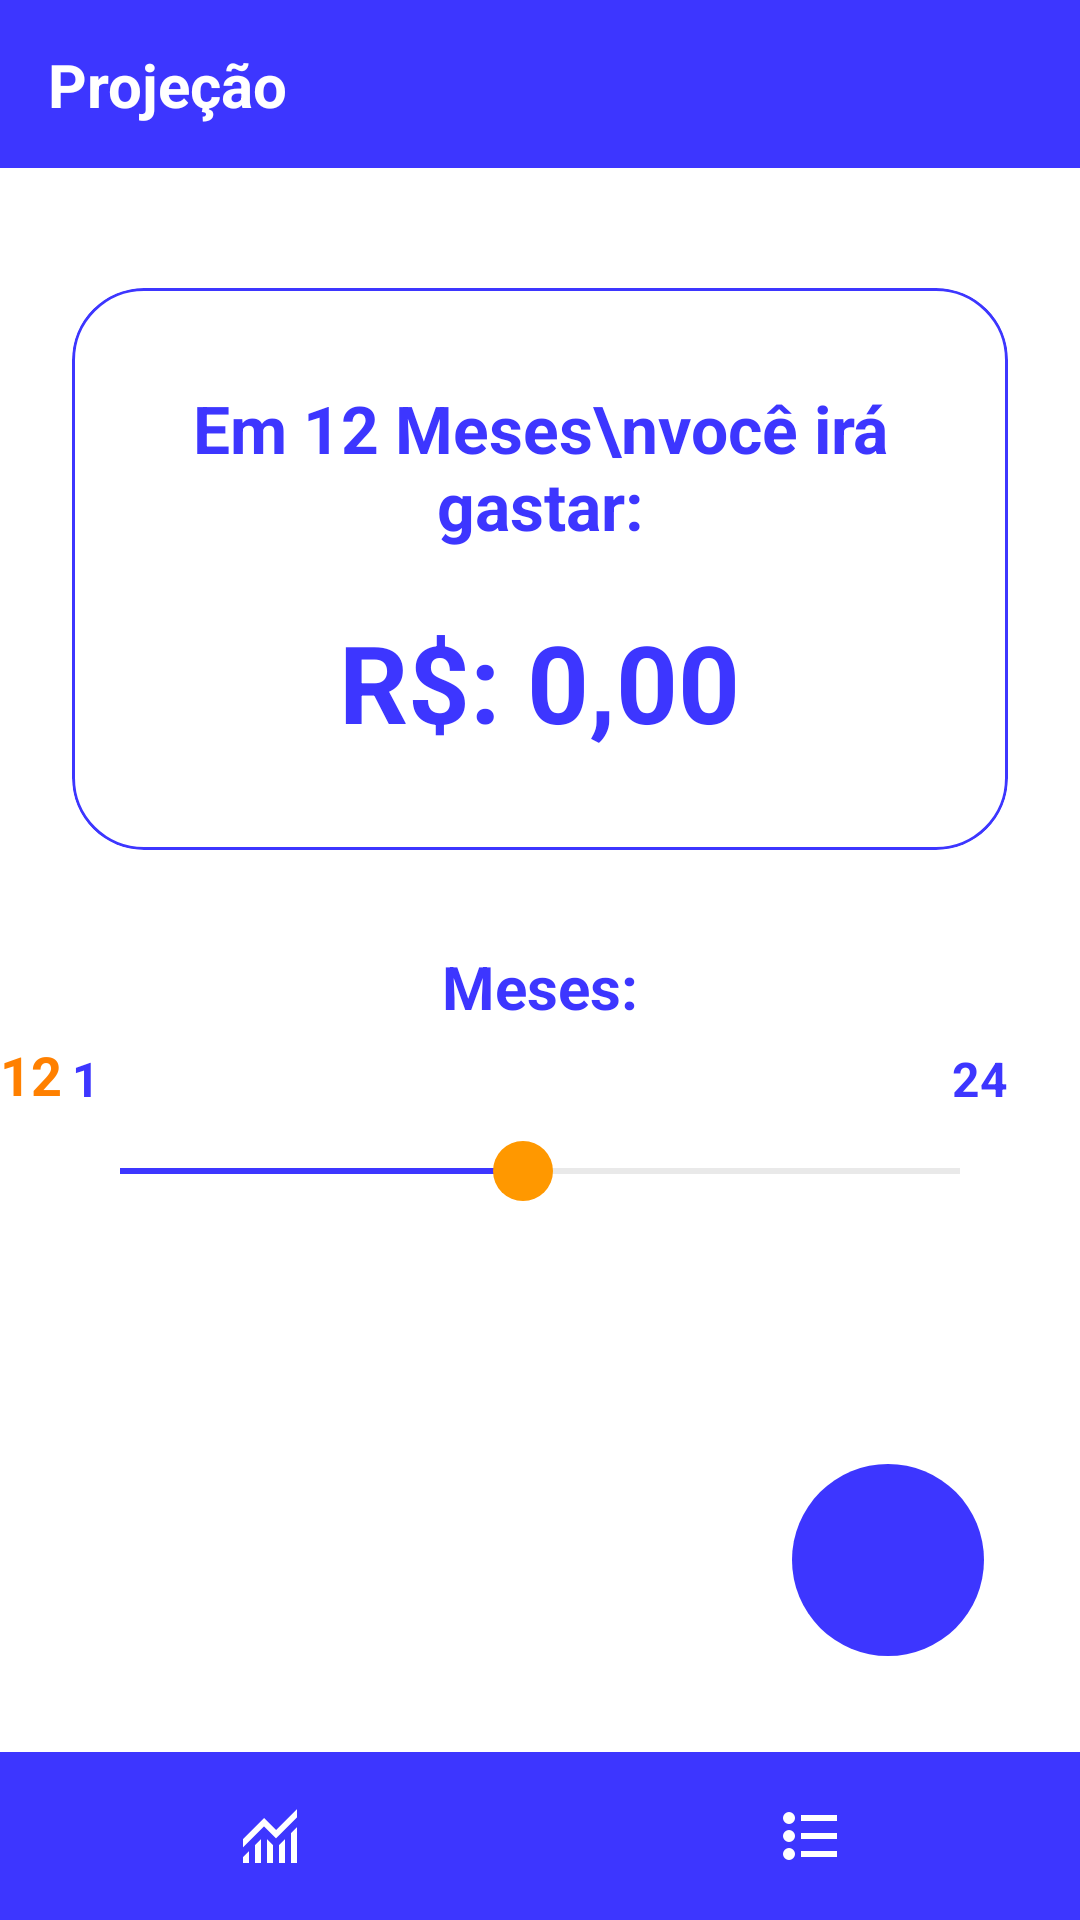

Write the Android layout XML for this screen, with the resource values it uses.
<!-- AndroidManifest.xml: application theme Theme.FinancasApp -->
<!-- res/layout/activity_projecao.xml -->
<?xml version="1.0" encoding="utf-8"?>
<androidx.constraintlayout.widget.ConstraintLayout xmlns:android="http://schemas.android.com/apk/res/android"
    xmlns:app="http://schemas.android.com/apk/res-auto"
    xmlns:tools="http://tools.android.com/tools"
    android:id="@+id/main"
    android:layout_width="match_parent"
    android:layout_height="match_parent"
    android:background="@color/white"
    tools:context=".ProjecaoActivity">

    <View
        android:id="@+id/view_topBar_projecao"
        android:layout_width="0dp"
        android:layout_height="56dp"
        android:background="@color/blue"
        app:layout_constraintEnd_toEndOf="parent"
        app:layout_constraintStart_toStartOf="parent"
        app:layout_constraintTop_toTopOf="parent" />

    <TextView
        android:id="@+id/textViewTitleProjecao"
        android:layout_width="wrap_content"
        android:layout_height="wrap_content"
        android:layout_marginStart="16dp"
        android:text="Projeção"
        android:textColor="@color/white"
        android:textSize="20sp"
        android:textStyle="bold"
        app:layout_constraintBottom_toBottomOf="@id/view_topBar_projecao"
        app:layout_constraintStart_toStartOf="parent"
        app:layout_constraintTop_toTopOf="@id/view_topBar_projecao" />

    <com.google.android.material.card.MaterialCardView
        android:id="@+id/cardResultado"
        android:layout_width="0dp"
        android:layout_height="wrap_content"
        android:layout_marginHorizontal="24dp"
        android:layout_marginTop="40dp"
        app:cardCornerRadius="24dp"
        app:strokeColor="@color/blue"
        app:strokeWidth="1dp"
        app:cardBackgroundColor="@color/white"
        app:layout_constraintEnd_toEndOf="parent"
        app:layout_constraintStart_toStartOf="parent"
        app:layout_constraintTop_toBottomOf="@id/view_topBar_projecao">

        <LinearLayout
            android:layout_width="match_parent"
            android:layout_height="wrap_content"
            android:gravity="center"
            android:orientation="vertical"
            android:padding="32dp">

            <TextView
                android:id="@+id/txtTextoMeses"
                android:layout_width="wrap_content"
                android:layout_height="wrap_content"
                android:text="Em 12 Meses\nvocê irá gastar:"
                android:textAlignment="center"
                android:textColor="@color/blue"
                android:textSize="22sp"
                android:textStyle="bold" />

            <TextView
                android:id="@+id/txtValorProjetado"
                android:layout_width="wrap_content"
                android:layout_height="wrap_content"
                android:layout_marginTop="20dp"
                android:text="R$: 0,00"
                android:textColor="@color/blue"
                android:textSize="36sp"
                android:textStyle="bold" />
        </LinearLayout>
    </com.google.android.material.card.MaterialCardView>

    <TextView
        android:id="@+id/txtLegendaSlider"
        android:layout_width="wrap_content"
        android:layout_height="wrap_content"
        android:layout_marginTop="32dp"
        android:text="Meses:"
        android:textColor="@color/blue"
        android:textSize="20sp"
        android:textStyle="bold"
        app:layout_constraintEnd_toEndOf="parent"
        app:layout_constraintStart_toStartOf="parent"
        app:layout_constraintTop_toBottomOf="@id/cardResultado" />

    <TextView
        android:id="@+id/txtNumeroMesAtual"
        android:layout_width="wrap_content"
        android:layout_height="wrap_content"
        android:layout_marginBottom="4dp"
        android:text="12"
        android:textColor="@color/orange"
        android:textSize="18sp"
        android:textStyle="bold"
        app:layout_constraintBottom_toTopOf="@id/seekBarMeses"
        app:layout_constraintStart_toStartOf="parent" />

    <TextView
        android:id="@+id/txtNum1"
        android:layout_width="wrap_content"
        android:layout_height="wrap_content"
        android:layout_marginBottom="4dp"
        android:text="1"
        android:textColor="@color/blue"
        android:textSize="16sp"
        android:textStyle="bold"
        app:layout_constraintBottom_toTopOf="@id/seekBarMeses"
        app:layout_constraintStart_toStartOf="@id/seekBarMeses" />

    <TextView
        android:id="@+id/txtNum24"
        android:layout_width="wrap_content"
        android:layout_height="wrap_content"
        android:layout_marginBottom="4dp"
        android:text="24"
        android:textColor="@color/blue"
        android:textSize="16sp"
        android:textStyle="bold"
        app:layout_constraintBottom_toTopOf="@id/seekBarMeses"
        app:layout_constraintEnd_toEndOf="@id/seekBarMeses" />

    <SeekBar
        android:id="@+id/seekBarMeses"
        android:layout_width="0dp"
        android:layout_height="32dp"
        android:layout_marginHorizontal="24dp"
        android:layout_marginTop="32dp"
        android:max="23"
        android:progress="11"
        android:splitTrack="false"
        android:thumb="@drawable/custom_thumb"
        android:thumbOffset="0dp"
        android:progressTint="@color/blue"
        android:progressBackgroundTint="@android:color/darker_gray"
        app:layout_constraintEnd_toEndOf="parent"
        app:layout_constraintStart_toStartOf="parent"
        app:layout_constraintTop_toBottomOf="@id/txtLegendaSlider" />

    <com.google.android.material.button.MaterialButton
        android:id="@+id/btnProjecaoAdd"
        android:layout_width="64dp"
        android:layout_height="64dp"
        android:layout_margin="32dp"
        android:insetTop="0dp"
        android:insetBottom="0dp"
        app:backgroundTint="@color/blue"
        app:cornerRadius="32dp"
        app:icon="@drawable/ic_add"
        app:iconGravity="textStart"
        app:iconPadding="0dp"
        app:iconSize="24dp"
        app:layout_constraintBottom_toTopOf="@id/view_bottomBar_projecao"
        app:layout_constraintEnd_toEndOf="parent" />

    <View
        android:id="@+id/view_bottomBar_projecao"
        android:layout_width="0dp"
        android:layout_height="56dp"
        android:background="@color/blue"
        app:layout_constraintBottom_toBottomOf="parent"
        app:layout_constraintEnd_toEndOf="parent"
        app:layout_constraintStart_toStartOf="parent" />

    <ImageView
        android:id="@+id/ic_statistics_projecao"
        android:layout_width="wrap_content"
        android:layout_height="wrap_content"
        android:src="@drawable/ic_statistics"
        app:layout_constraintBottom_toBottomOf="@id/view_bottomBar_projecao"
        app:layout_constraintEnd_toStartOf="@id/ic_home_projecao"
        app:layout_constraintHorizontal_chainStyle="spread"
        app:layout_constraintStart_toStartOf="@id/view_bottomBar_projecao"
        app:layout_constraintTop_toTopOf="@id/view_bottomBar_projecao" />

    <ImageView
        android:id="@+id/ic_home_projecao"
        android:layout_width="wrap_content"
        android:layout_height="wrap_content"
        android:src="@drawable/ic_home"
        app:layout_constraintBottom_toBottomOf="@id/view_bottomBar_projecao"
        app:layout_constraintEnd_toStartOf="@id/ic_list_projecao"
        app:layout_constraintStart_toEndOf="@id/ic_statistics_projecao"
        app:layout_constraintTop_toTopOf="@id/view_bottomBar_projecao" />

    <ImageView
        android:id="@+id/ic_list_projecao"
        android:layout_width="wrap_content"
        android:layout_height="wrap_content"
        android:src="@drawable/ic_list"
        app:layout_constraintBottom_toBottomOf="@id/view_bottomBar_projecao"
        app:layout_constraintEnd_toEndOf="@id/view_bottomBar_projecao"
        app:layout_constraintStart_toEndOf="@id/ic_home_projecao"
        app:layout_constraintTop_toTopOf="@id/view_bottomBar_projecao" />

</androidx.constraintlayout.widget.ConstraintLayout>
<!-- resources referenced by this layout -->
<resources>
  <color name="blue">#3D36FF</color>
  <color name="orange">#FF8000</color>
  <color name="white">#FFFFFFFF</color>
  <!-- drawable custom_thumb (drawable) -->
  <?xml version="1.0" encoding="utf-8"?>
  <shape xmlns:android="http://schemas.android.com/apk/res/android"
      android:shape="oval">
  
      <solid android:color="#FF9800" />
  
      <size
          android:width="20dp"
          android:height="20dp" />
  </shape>
  <!-- drawable ic_list (drawable) -->
  <vector xmlns:android="http://schemas.android.com/apk/res/android"
      android:width="24dp"
      android:height="24dp"
      android:viewportWidth="960"
      android:viewportHeight="960">
    <path
        android:pathData="M360,760v-80h480v80L360,760ZM360,520v-80h480v80L360,520ZM360,280v-80h480v80L360,280ZM200,800q-33,0 -56.5,-23.5T120,720q0,-33 23.5,-56.5T200,640q33,0 56.5,23.5T280,720q0,33 -23.5,56.5T200,800ZM200,560q-33,0 -56.5,-23.5T120,480q0,-33 23.5,-56.5T200,400q33,0 56.5,23.5T280,480q0,33 -23.5,56.5T200,560ZM143.5,296.5Q120,273 120,240t23.5,-56.5Q167,160 200,160t56.5,23.5Q280,207 280,240t-23.5,56.5Q233,320 200,320t-56.5,-23.5Z"
        android:fillColor="@color/white"/>
  </vector>
  <!-- drawable ic_statistics (drawable) -->
  <vector xmlns:android="http://schemas.android.com/apk/res/android"
      android:width="24dp"
      android:height="24dp"
      android:viewportWidth="960"
      android:viewportHeight="960">
    <path
        android:pathData="M120,840v-80l80,-80v160h-80ZM280,840v-240l80,-80v320h-80ZM440,840v-320l80,81v239h-80ZM600,840v-239l80,-80v319h-80ZM760,840v-400l80,-80v480h-80ZM120,633v-113l280,-280 160,160 280,-280v113L560,513 400,353 120,633Z"
        android:fillColor="@color/white"/>
  </vector>
  <style name="Theme.FinancasApp" parent="Base.Theme.FinancasApp" />
  <style name="Base.Theme.FinancasApp" parent="Theme.Material3.Light.NoActionBar">
  
          <item name="android:forceDarkAllowed" tools:targetApi="q">false</item>
      </style>
</resources>
